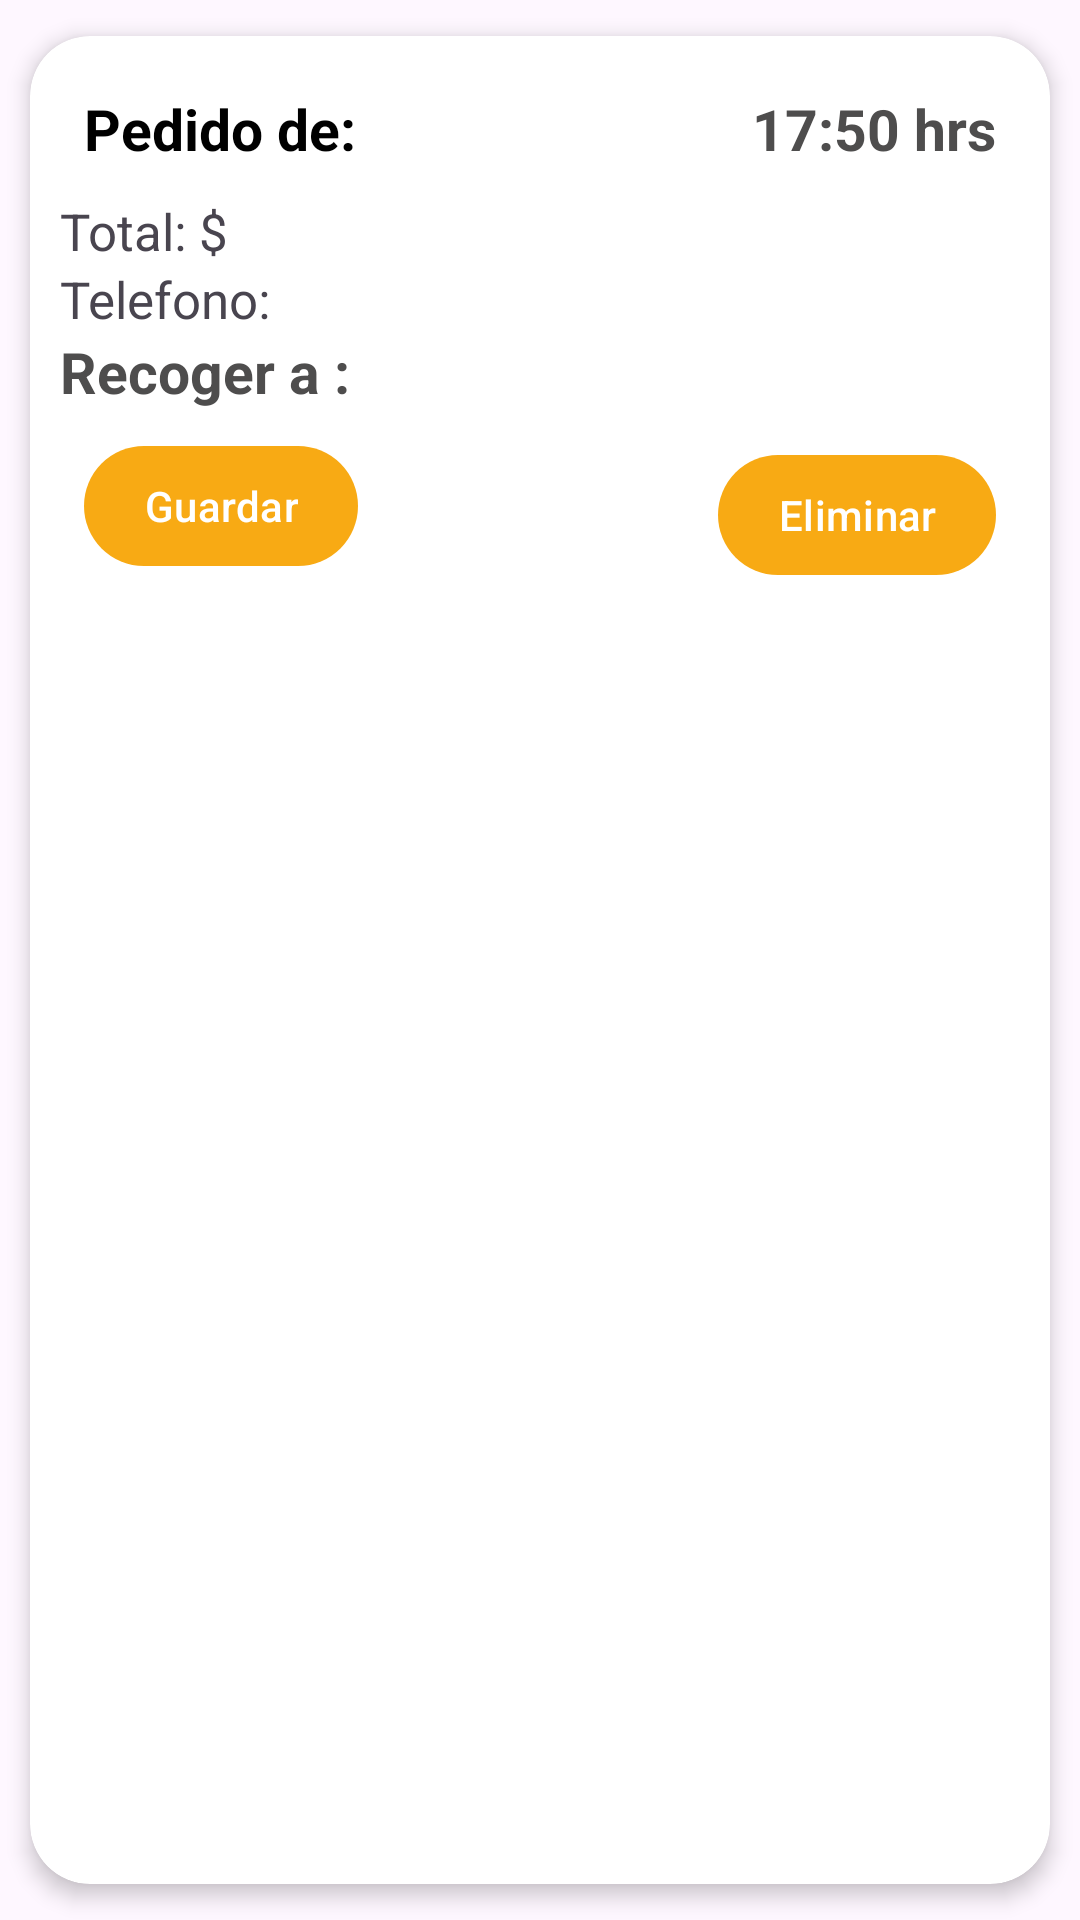

Reconstruct the res/layout file that produces this screen, plus the resources it refers to.
<!-- AndroidManifest.xml: application theme Theme.Cafeteria -->
<!-- res/layout/targetas_pedidos.xml -->
<?xml version="1.0" encoding="utf-8"?>
<androidx.cardview.widget.CardView xmlns:android="http://schemas.android.com/apk/res/android"
    xmlns:app="http://schemas.android.com/apk/res-auto"
    android:id="@+id/cardPedidos"
    android:layout_width="match_parent"
    android:layout_height="wrap_content"
    android:animateLayoutChanges="true"
    app:cardCornerRadius="20dp"
    app:cardElevation="4dp"
    app:cardUseCompatPadding="true">

    <LinearLayout
        android:layout_width="match_parent"
        android:layout_height="wrap_content"
        android:animateLayoutChanges="true"
        android:orientation="vertical"
        android:padding="10dp"
        >

        <RelativeLayout
            android:layout_width="match_parent"
            android:layout_height="wrap_content"
            android:orientation="horizontal"
            android:padding="8dp">

            <TextView
                android:id="@+id/pedidoDe"
                android:layout_width="wrap_content"
                android:layout_height="wrap_content"
                android:layout_marginBottom="2dp"
                android:text="Pedido de:"
                android:textColor="@color/black"
                android:textSize="19sp"
                android:textStyle="bold"
                app:layout_constraintLeft_toLeftOf="parent"
                app:layout_constraintRight_toRightOf="parent"
                />

            <TextView
                android:id="@+id/Hora"
                android:layout_width="wrap_content"
                android:layout_height="wrap_content"
                android:layout_marginBottom="2dp"
                android:text="17:50 hrs"
                android:textColor="#4E4D4D"
                android:textSize="19sp"
                android:textStyle="bold"
                app:layout_constraintLeft_toLeftOf="parent"
                app:layout_constraintRight_toRightOf="parent"
                android:layout_alignParentEnd="true"/>
        </RelativeLayout>

        <androidx.recyclerview.widget.RecyclerView
            android:id="@+id/recyclerView"
            android:layout_width="match_parent"
            android:layout_height="match_parent" />

        <TextView
            android:id="@+id/txtTotalCompra"
            android:layout_width="match_parent"
            android:layout_height="wrap_content"
            android:text="Total: $"
            android:textSize="17sp"
            />
        <TextView
            android:id="@+id/txtTelefonoCliente"
            android:layout_width="match_parent"
            android:layout_height="wrap_content"
            android:text="Telefono: "
            android:textSize="17sp" />
        <TextView
            android:id="@+id/txtHoraRecogida"
            android:layout_width="match_parent"
            android:layout_height="wrap_content"
            android:text="Recoger a : "
            android:textColor="#4E4D4D"
            android:textSize="19sp"
            android:textStyle="bold"
            />

        <RelativeLayout
            android:layout_width="match_parent"
            android:layout_height="wrap_content"
            android:orientation="horizontal"
            android:padding="8dp">

            <com.google.android.material.button.MaterialButton
                android:id="@+id/btnHoraGuardar"
                android:layout_width="wrap_content"
                android:layout_height="wrap_content"
                android:layout_gravity="center"
                android:layout_marginBottom="3dp"
                android:paddingLeft="20dp"
                android:paddingRight="20dp"
                android:tag="tag"
                android:text="Guardar"
                android:textColor="#ffffff"
                app:backgroundTint="@color/amarillo"
                app:layout_constraintLeft_toLeftOf="parent"
                app:layout_constraintRight_toRightOf="parent"></com.google.android.material.button.MaterialButton>

            <com.google.android.material.button.MaterialButton
                android:layout_gravity="center"
                android:id="@+id/btnPedidoEliminar"
                android:layout_width="wrap_content"
                android:layout_height="wrap_content"
                android:layout_marginTop="3dp"
                android:layout_marginBottom="3dp"
                android:paddingLeft="20dp"
                android:paddingRight="20dp"
                android:text="Eliminar"
                android:tag="tag"
                app:backgroundTint="@color/amarillo"
                android:textColor="#ffffff"
                app:layout_constraintLeft_toLeftOf="parent"
                app:layout_constraintRight_toRightOf="parent"
                android:layout_alignParentEnd="true">
            </com.google.android.material.button.MaterialButton>

        </RelativeLayout>

    </LinearLayout>

</androidx.cardview.widget.CardView>
<!-- resources referenced by this layout -->
<resources>
  <color name="amarillo">#F8AA14</color>
  <color name="black">#FF000000</color>
  <style name="Theme.Cafeteria" parent="Base.Theme.Cafeteria" />
  <style name="Base.Theme.Cafeteria" parent="Theme.Material3.DayNight.NoActionBar">
          <item name="colorPrimary">@color/amarillo</item>
          
          
      </style>
</resources>
